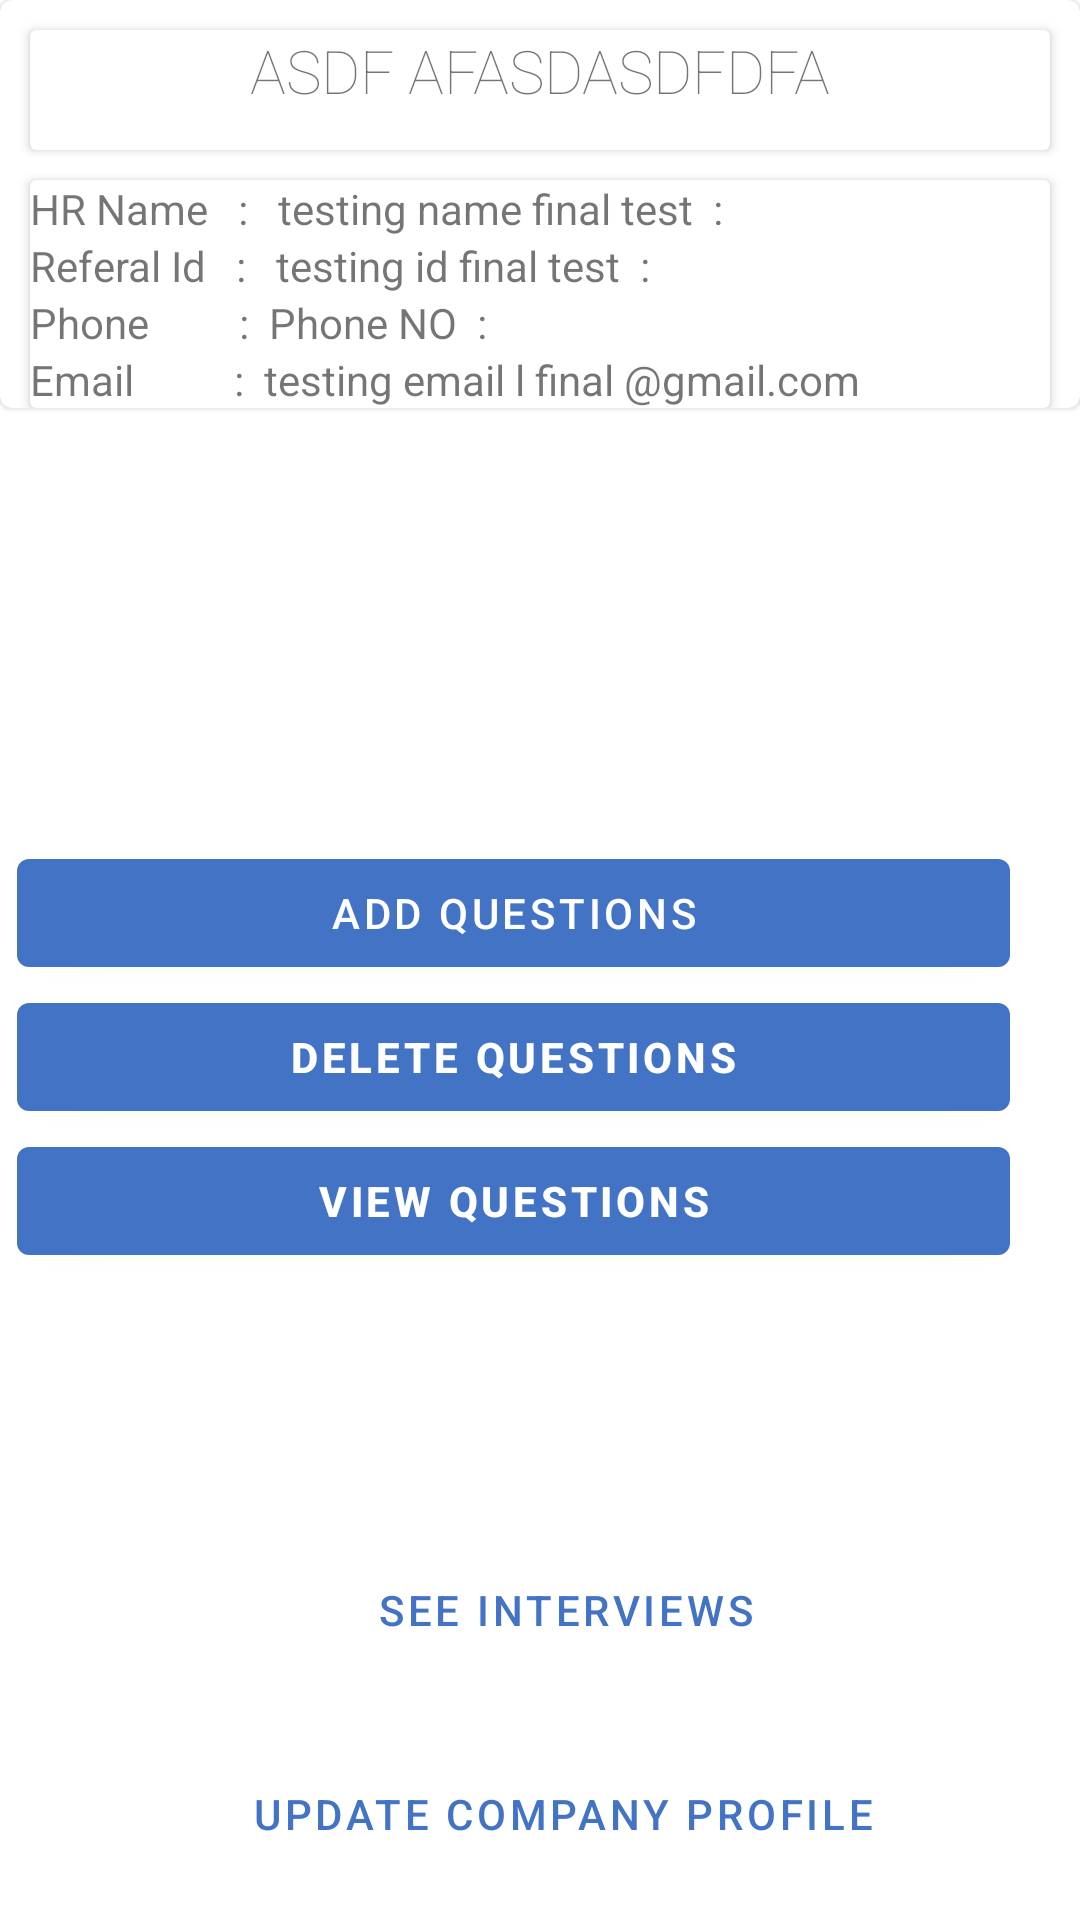

Layout XML and referenced resources for this Android screen:
<!-- AndroidManifest.xml: application theme Theme.LetsInterview -->
<!-- res/layout/activity_campany_dashboard.xml -->
<?xml version="1.0" encoding="utf-8"?>
<androidx.constraintlayout.widget.ConstraintLayout xmlns:android="http://schemas.android.com/apk/res/android"
    xmlns:app="http://schemas.android.com/apk/res-auto"
    xmlns:tools="http://schemas.android.com/tools"
    android:layout_width="match_parent"
    android:layout_height="match_parent"
    android:background="@drawable/design"
    tools:context=".CampanyDashboard">


    <com.google.android.material.card.MaterialCardView
        android:id="@+id/materialCardView2"
        android:layout_width="match_parent"
        android:layout_height="wrap_content"
        app:layout_constraintEnd_toEndOf="parent"
        app:layout_constraintStart_toStartOf="parent"
        app:layout_constraintTop_toTopOf="parent">

        <LinearLayout
            android:id="@+id/linearLayout"
            android:layout_width="fill_parent"
            android:layout_height="match_parent"
            android:orientation="vertical"
            app:layout_constraintBottom_toBottomOf="parent"
            app:layout_constraintEnd_toEndOf="parent"
            app:layout_constraintHorizontal_bias="0.454"
            app:layout_constraintStart_toStartOf="parent"
            app:layout_constraintTop_toTopOf="parent"
            app:layout_constraintVertical_bias="0.0">

            <androidx.cardview.widget.CardView
                android:layout_width="fill_parent"
                android:layout_height="wrap_content"
                android:layout_marginLeft="10sp"
                android:layout_marginTop="10sp"
                android:layout_marginRight="10sp"
                android:paddingBottom="5dp">

                <TextView
                    android:id="@+id/cn"
                    android:layout_width="match_parent"
                    android:layout_height="40dp"
                    android:fontFamily="sans-serif-light"
                    android:text="asdf afasdasdfdfa"
                    android:textAlignment="center"
                    android:textAllCaps="true"
                    android:textFontWeight="24"
                    android:textSize="20sp"
                    android:textStyle="bold"></TextView>


            </androidx.cardview.widget.CardView>

            <androidx.cardview.widget.CardView
                android:layout_width="fill_parent"
                android:layout_height="wrap_content"
                android:layout_marginLeft="10sp"
                android:layout_marginTop="10sp"
                android:layout_marginRight="10sp"
                android:paddingBottom="5dp">

                <LinearLayout
                    android:layout_width="fill_parent"
                    android:layout_height="wrap_content"
                    android:orientation="vertical">

                    <LinearLayout
                        android:id="@+id/linearLayout1"
                        android:layout_width="fill_parent"
                        android:layout_height="wrap_content"
                        android:orientation="horizontal">

                        <TextView

                            android:layout_width="wrap_content"
                            android:layout_height="match_parent"
                            android:text="HR Name   :  ">

                        </TextView>

                        <TextView
                            android:id="@+id/hrnamel"
                            android:layout_width="wrap_content"
                            android:layout_height="match_parent"
                            android:text=" testing name final test  :"></TextView>
                    </LinearLayout>

                    <LinearLayout
                        android:id="@+id/linearLayout12"
                        android:layout_width="fill_parent"
                        android:layout_height="wrap_content"
                        android:orientation="horizontal">

                        <TextView

                            android:layout_width="wrap_content"
                            android:layout_height="match_parent"
                            android:text="Referal Id   :  ">

                        </TextView>

                        <TextView
                            android:id="@+id/refl"
                            android:layout_width="wrap_content"
                            android:layout_height="match_parent"
                            android:text=" testing id final test  :"></TextView>
                    </LinearLayout>

                    <LinearLayout
                        android:id="@+id/linearLayout123"
                        android:layout_width="fill_parent"
                        android:layout_height="wrap_content"
                        android:orientation="horizontal">

                        <TextView

                            android:layout_width="wrap_content"
                            android:layout_height="match_parent"
                            android:text="Phone         :  ">

                        </TextView>

                        <TextView
                            android:id="@+id/Phone"
                            android:layout_width="wrap_content"
                            android:layout_height="match_parent"
                            android:text="Phone NO  :  ">

                        </TextView>

                    </LinearLayout>

                    <LinearLayout
                        android:id="@+id/linearLayout1234"
                        android:layout_width="fill_parent"
                        android:layout_height="wrap_content"
                        android:orientation="horizontal">

                        <TextView

                            android:layout_width="wrap_content"
                            android:layout_height="match_parent"
                            android:text="Email          :  ">

                        </TextView>

                        <TextView
                            android:id="@+id/emaill"
                            android:layout_width="wrap_content"
                            android:layout_height="match_parent"
                            android:text="testing email l final @gmail.com ">

                        </TextView>

                    </LinearLayout>
                </LinearLayout>

            </androidx.cardview.widget.CardView>


        </LinearLayout>
    </com.google.android.material.card.MaterialCardView>


    <LinearLayout
        android:layout_width="331dp"
        android:layout_height="191dp"
        android:layout_marginStart="32dp"
        android:layout_marginEnd="32dp"
        android:layout_marginBottom="32dp"
        android:orientation="vertical"
        app:layout_constraintBottom_toTopOf="@+id/materialButtone"
        app:layout_constraintEnd_toEndOf="parent"
        app:layout_constraintHorizontal_bias="0.761"
        app:layout_constraintStart_toStartOf="parent"
        app:layout_constraintTop_toTopOf="@+id/materialCardView2"
        app:layout_constraintVertical_bias="0.985">


        <com.google.android.material.button.MaterialButton
            android:layout_width="match_parent"
            android:layout_height="wrap_content"
            android:text="Add Questions"
            android:onClick="addquesfun"
            android:textColor="@color/white"
            tools:ignore="SpeakableTextPresentCheck"></com.google.android.material.button.MaterialButton>


        <com.google.android.material.button.MaterialButton
            android:layout_width="match_parent"
            android:layout_height="wrap_content"
            android:onClick="delefun"
            android:padding="8dp"
            android:text="Delete Questions"
            android:textColor="@color/white"
            android:textStyle="bold"></com.google.android.material.button.MaterialButton>

        <com.google.android.material.button.MaterialButton
            android:layout_width="match_parent"
            android:layout_height="wrap_content"
            android:drawableStart="@drawable/view"
            android:padding="8dp"
            android:onClick="viewquestions"
            android:text="View Questions"
            android:textColor="@color/white"
            android:textStyle="bold"></com.google.android.material.button.MaterialButton>

    </LinearLayout>

    <com.google.android.material.button.MaterialButton
        android:id="@+id/materialButtone"
        style="@style/Widget.MaterialComponents.Button.TextButton"
        android:layout_width="313dp"
        android:layout_height="58dp"
        android:layout_marginStart="32dp"
        android:layout_marginEnd="32dp"
        android:onClick="seelist"
        android:text="See Interviews"
        app:layout_constraintBottom_toBottomOf="parent"
        app:layout_constraintEnd_toEndOf="parent"
        app:layout_constraintHorizontal_bias="0.0"
        app:layout_constraintStart_toStartOf="parent"
        app:layout_constraintTop_toTopOf="parent"
        app:layout_constraintVertical_bias="0.872" />

    <com.google.android.material.button.MaterialButton
        android:id="@+id/materialButton"
        style="@style/Widget.MaterialComponents.Button.TextButton"
        android:layout_width="313dp"
        android:layout_height="58dp"
        android:layout_marginStart="32dp"
        android:layout_marginEnd="32dp"
 android:onClick="updateact"
        android:text="Update Company Profile"
        app:layout_constraintBottom_toBottomOf="parent"
        app:layout_constraintEnd_toEndOf="parent"

        app:layout_constraintHorizontal_bias="0.058"
        app:layout_constraintStart_toStartOf="parent"
        app:layout_constraintTop_toTopOf="parent"
        app:layout_constraintVertical_bias="0.989" />


</androidx.constraintlayout.widget.ConstraintLayout>
<!-- resources referenced by this layout -->
<resources>
  <color name="white">#FFFFFFFF</color>
  <!-- drawable design (drawable) -->
  <?xml version="1.0" encoding="utf-8"?>
  <selector xmlns:android="http://schemas.android.com/apk/res/android">
  
      
      <item android:state_enabled="true" android:state_focused="true">
          <shape android:shape="rectangle">
              <solid android:color="@color/mycolor4" />
              <corners android:radius="50dp"/>
              <stroke android:width="2dp" android:color="@color/mycolor3" />
          </shape>
      </item>
  
      
      <item android:state_enabled="true">
          <shape android:shape="rectangle">
              <solid android:color="@android:color/white" />
              <corners android:radius="5dp" />
              <stroke android:width="0dp" android:color="@color/mycolor4" />
          </shape>
      </item>
  
  </selector>
  <!-- drawable view (drawable) -->
  <vector android:height="24dp" android:tint="#4C72BF"
      android:viewportHeight="24" android:viewportWidth="24"
      android:width="24dp" xmlns:android="http://schemas.android.com/apk/res/android">
      <path android:fillColor="@android:color/white" android:pathData="M21,3L3,3c-1.1,0 -2,0.9 -2,2v12c0,1.1 0.9,2 2,2h5v2h8v-2h5c1.1,0 1.99,-0.9 1.99,-2L23,5c0,-1.1 -0.9,-2 -2,-2zM21,17L3,17L3,5h18v12z"/>
  </vector>
  <style name="Theme.LetsInterview" parent="Theme.MaterialComponents.Light.NoActionBar">
          <item name="colorPrimary">@color/mycolor4</item>
          <item name="colorPrimaryVariant">@color/mycolor4</item>
          <item name="colorOnPrimary">@color/mycolor4</item>
          
          <item name="colorSecondary">@color/mycolor3</item>
          <item name="colorSecondaryVariant">@color/mycolor3</item>
          <item name="colorOnSecondary">@color/mycolor3</item>
          
          <item name="android:statusBarColor" tools:targetApi="l">?attr/colorPrimaryVariant</item>
          
      </style>
  <color name="mycolor4">#4273c5</color>
  <color name="mycolor3">#F7456E9A</color>
</resources>
